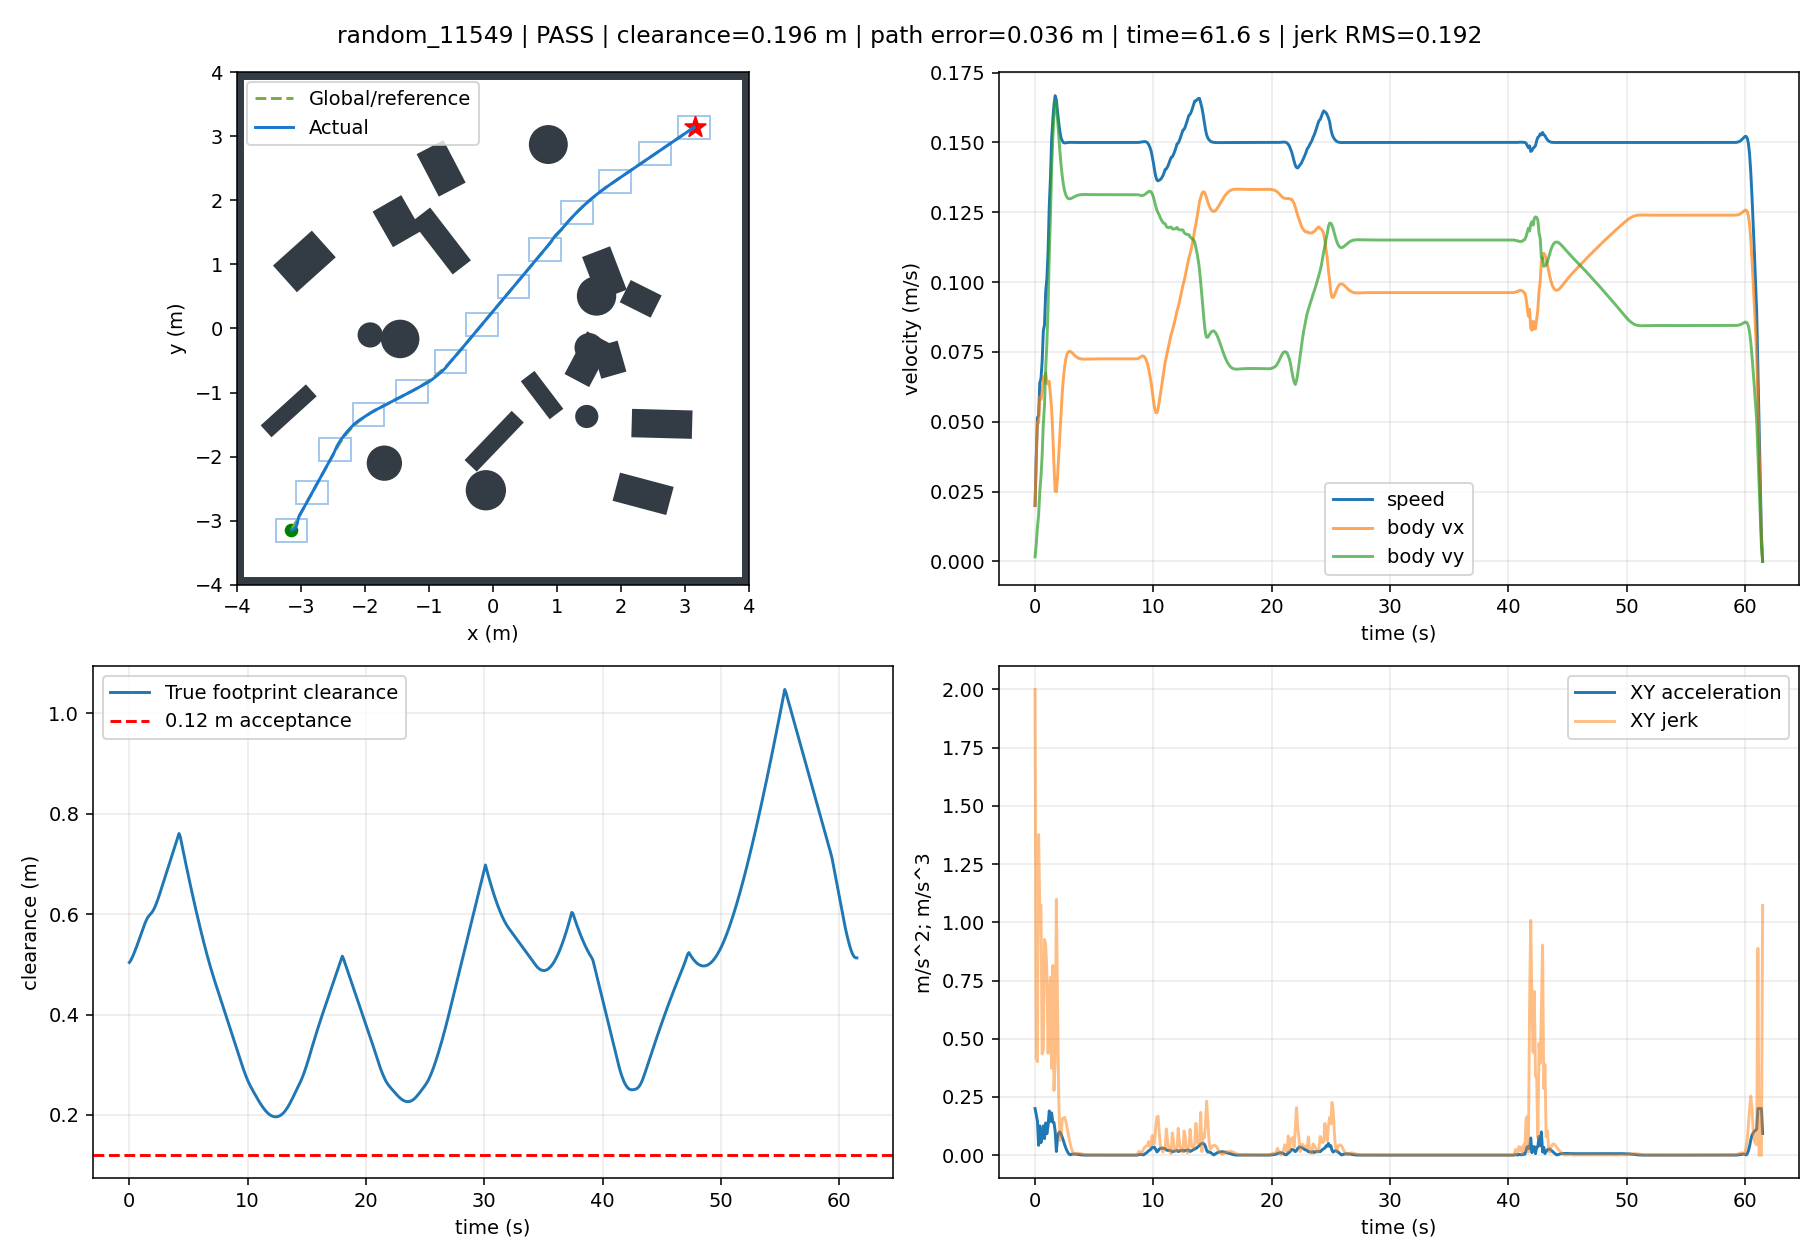

Values plotted in this chart, from the file beside it:
t, x, y, yaw, raw_vx, raw_vy, body_vx, body_vy, control_v, control_phi, clearance, goal_distance, speed, solved, stop, arrived, solve_ms, ax, ay, jerk, dune_distance
0.0, -3.149, -3.15, 0.0, 0.01994, 0.001598, 0.01994, 0.001598, 0.02, 0.08, 0.5037, 8.909, 0.02, 1.0, False, False, 65.17, 0.1994, 0.01598, 2.0, 0.5022
0.1, -3.146, -3.15, 0.0, 0.03668, 0.00592, 0.03668, 0.00592, 0.03716, 0.16, 0.5068, 8.906, 0.03716, 1.0, False, False, 15.66, 0.1675, 0.04322, 0.4193, 0.5034
0.2, -3.141, -3.149, 0.0, 0.04994, 0.01222, 0.04994, 0.01222, 0.05141, 0.24, 0.5115, 8.902, 0.05141, 1.0, False, False, 47.83, 0.1326, 0.06301, 0.4012, 0.5065
0.3, -3.136, -3.147, 0.0, 0.04959, 0.01643, 0.04959, 0.01643, 0.05224, 0.32, 0.5165, 8.898, 0.05224, 1.0, False, False, 15.56, -0.003522, 0.04212, 1.377, 0.5112
0.4, -3.13, -3.145, 0.0, 0.05892, 0.02491, 0.05892, 0.02491, 0.06397, 0.4, 0.5222, 8.892, 0.06397, 1.0, False, False, 47.81, 0.09335, 0.08479, 1.059, 0.5162
0.5, -3.124, -3.142, 0.0, 0.05802, 0.0302, 0.05802, 0.0302, 0.06541, 0.48, 0.5281, 8.886, 0.06541, 1.0, False, False, 15.64, -0.009063, 0.05292, 1.073, 0.5219
0.6, -3.118, -3.138, 0.0, 0.06064, 0.03802, 0.06064, 0.03802, 0.07158, 0.56, 0.5343, 8.879, 0.07158, 1.0, False, False, 16.09, 0.02625, 0.07815, 0.434, 0.5278
0.7, -3.112, -3.134, 0.0, 0.06621, 0.04929, 0.06621, 0.04929, 0.08254, 0.64, 0.5409, 8.871, 0.08254, 1.0, False, False, 47.85, 0.05564, 0.1127, 0.4539, 0.534
0.8, -3.105, -3.128, 0.0, 0.06376, 0.05592, 0.06376, 0.05592, 0.08481, 0.72, 0.5474, 8.863, 0.08481, 1.0, False, False, 15.55, -0.02448, 0.06627, 0.9262, 0.5406
0.9, -3.098, -3.122, 0.0, 0.06731, 0.06931, 0.06731, 0.06931, 0.09662, 0.8, 0.5542, 8.853, 0.09662, 1.0, False, False, 47.84, 0.03554, 0.1339, 0.9039, 0.5471
1.0, -3.092, -3.114, 0.0, 0.06452, 0.07805, 0.06452, 0.07805, 0.1013, 0.88, 0.5609, 8.843, 0.1013, 1.0, False, False, 15.59, -0.02793, 0.08739, 0.7867, 0.5539
1.1, -3.085, -3.106, 0.0, 0.06354, 0.09076, 0.06354, 0.09076, 0.1108, 0.96, 0.5674, 8.832, 0.1108, 1.0, False, False, 15.58, -0.009761, 0.1272, 0.4372, 0.5606
1.2, -3.079, -3.095, 0.0, 0.06441, 0.1097, 0.06441, 0.1097, 0.1272, 1.04, 0.5739, 8.82, 0.1272, 1.0, False, False, 47.97, 0.008663, 0.1897, 0.6517, 0.5671
1.3, -3.072, -3.083, 0.0, 0.05975, 0.1234, 0.05975, 0.1234, 0.1371, 1.12, 0.5802, 8.807, 0.1371, 1.0, False, False, 16.54, -0.04664, 0.137, 0.7634, 0.5736
1.4, -3.066, -3.07, 0.0, 0.05476, 0.1409, 0.05476, 0.1409, 0.1511, 1.2, 0.586, 8.794, 0.1511, 1.0, False, False, 31.57, -0.04986, 0.1742, 0.3728, 0.5799
1.5, -3.061, -3.055, 0.0, 0.04532, 0.1514, 0.04532, 0.1514, 0.1581, 1.28, 0.591, 8.78, 0.1581, 1.0, False, False, 15.78, -0.09436, 0.1059, 0.8147, 0.5857
1.6, -3.058, -3.039, 0.0, 0.0342, 0.1598, 0.0342, 0.1598, 0.1635, 1.36, 0.5949, 8.766, 0.1635, 1.0, False, False, 15.65, -0.1112, 0.0839, 0.2775, 0.5907
1.7, -3.055, -3.022, 0.0, 0.02516, 0.1649, 0.02516, 0.1649, 0.1668, 1.419, 0.5977, 8.752, 0.1668, 1.0, False, False, 47.17, -0.09038, 0.05019, 0.3964, 0.5946
1.8, -3.052, -3.006, 0.0, 0.02493, 0.1633, 0.02493, 0.1633, 0.1652, 1.419, 0.6002, 8.739, 0.1652, 1.0, False, False, 15.55, -0.00231, -0.01544, 1.098, 0.5974
1.9, -3.049, -2.99, 0.0, 0.03025, 0.1584, 0.03025, 0.1584, 0.1612, 1.382, 0.6031, 8.726, 0.1612, 1.0, False, False, 31.15, 0.05315, -0.04926, 0.6496, 0.5998
2.0, -3.046, -2.975, 0.0, 0.03787, 0.1525, 0.03787, 0.1525, 0.1571, 1.327, 0.6067, 8.712, 0.1571, 1.0, False, False, 15.52, 0.07628, -0.05867, 0.2497, 0.6028
2.1, -3.041, -2.96, 0.0, 0.04609, 0.1469, 0.04609, 0.1469, 0.1539, 1.267, 0.6111, 8.699, 0.1539, 1.0, False, False, 31.43, 0.08221, -0.05664, 0.06269, 0.6064
2.2, -3.036, -2.946, 0.0, 0.05372, 0.1418, 0.05372, 0.1418, 0.1516, 1.209, 0.6162, 8.685, 0.1516, 1.0, False, False, 15.52, 0.07625, -0.05098, 0.08222, 0.6107
2.3, -3.03, -2.932, 0.0, 0.06042, 0.1379, 0.06042, 0.1379, 0.1506, 1.158, 0.6221, 8.671, 0.1506, 1.0, False, False, 47.4, 0.06702, -0.03839, 0.1561, 0.6159
2.4, -3.024, -2.919, 0.0, 0.06572, 0.1348, 0.06572, 0.1348, 0.15, 1.117, 0.6286, 8.657, 0.15, 1.0, False, False, 15.63, 0.05293, -0.03116, 0.1583, 0.6217
2.5, -3.017, -2.905, 0.0, 0.06969, 0.1326, 0.06969, 0.1326, 0.1498, 1.087, 0.6355, 8.643, 0.1498, 1.0, False, False, 15.53, 0.03976, -0.02172, 0.162, 0.6282
2.6, -3.01, -2.892, 0.0, 0.07242, 0.1312, 0.07242, 0.1312, 0.1499, 1.066, 0.6428, 8.628, 0.1499, 1.0, False, False, 16.39, 0.02732, -0.01421, 0.1454, 0.6351
2.7, -3.002, -2.879, 0.0, 0.0741, 0.1304, 0.0741, 0.1304, 0.1499, 1.054, 0.6502, 8.614, 0.1499, 1.0, False, False, 15.85, 0.01675, -0.008453, 0.1204, 0.6424
2.8, -2.995, -2.866, 0.0, 0.07496, 0.1299, 0.07496, 0.1299, 0.15, 1.048, 0.6577, 8.6, 0.15, 1.0, False, False, 47.34, 0.008569, -0.004136, 0.09249, 0.6498
2.9, -2.987, -2.853, 0.0, 0.07522, 0.1298, 0.07522, 0.1298, 0.15, 1.046, 0.6652, 8.585, 0.15, 1.0, False, False, 31.42, 0.002686, -0.00128, 0.0654, 0.6573
3.0, -2.98, -2.84, 0.0, 0.07511, 0.1299, 0.07511, 0.1299, 0.15, 1.046, 0.6727, 8.571, 0.15, 1.0, False, False, 31.78, -0.001092, 0.0006355, 0.04236, 0.6648
3.1, -2.972, -2.827, 0.0, 0.07479, 0.1301, 0.07479, 0.1301, 0.15, 1.049, 0.6802, 8.556, 0.15, 1.0, False, False, 31.24, -0.003241, 0.001765, 0.02428, 0.6723
3.2, -2.965, -2.814, 0.0, 0.07437, 0.1303, 0.07437, 0.1303, 0.15, 1.052, 0.6876, 8.542, 0.15, 1.0, False, False, 39.37, -0.004206, 0.002289, 0.01098, 0.6798
3.3, -2.957, -2.801, 0.0, 0.07393, 0.1305, 0.07393, 0.1305, 0.15, 1.055, 0.695, 8.527, 0.15, 1.0, False, False, 32.52, -0.004367, 0.002388, 0.001894, 0.6872
3.4, -2.95, -2.788, 0.0, 0.07353, 0.1307, 0.07353, 0.1307, 0.15, 1.058, 0.7024, 8.513, 0.15, 1.0, False, False, 48.3, -0.004033, 0.002214, 0.003772, 0.6946
3.5, -2.943, -2.775, 0.0, 0.07319, 0.1309, 0.07319, 0.1309, 0.15, 1.061, 0.7097, 8.499, 0.15, 1.0, False, False, 32.34, -0.003433, 0.001891, 0.006812, 0.7019
3.6, -2.936, -2.762, 0.0, 0.07291, 0.1311, 0.07291, 0.1311, 0.15, 1.063, 0.717, 8.484, 0.15, 1.0, False, False, 32.33, -0.002733, 0.001509, 0.007973, 0.7092
3.7, -2.928, -2.749, 0.0, 0.07271, 0.1312, 0.07271, 0.1312, 0.15, 1.065, 0.7242, 8.47, 0.15, 1.0, False, False, 32.44, -0.002042, 0.001129, 0.007887, 0.7165
3.8, -2.921, -2.736, 0.0, 0.07257, 0.1313, 0.07257, 0.1313, 0.15, 1.066, 0.7315, 8.456, 0.15, 1.0, False, False, 32.06, -0.001424, 0.0007876, 0.007057, 0.7238
3.9, -2.914, -2.722, 0.0, 0.07248, 0.1313, 0.07248, 0.1313, 0.15, 1.067, 0.7387, 8.441, 0.15, 1.0, False, False, 32.3, -0.0009115, 0.000504, 0.005861, 0.731
4.0, -2.907, -2.709, 0.0, 0.07242, 0.1314, 0.07242, 0.1314, 0.15, 1.067, 0.746, 8.427, 0.15, 1.0, False, False, 32.74, -0.0005124, 0.0002832, 0.004561, 0.7383
4.1, -2.899, -2.696, 0.0, 0.0724, 0.1314, 0.0724, 0.1314, 0.15, 1.067, 0.7532, 8.413, 0.15, 1.0, False, False, 32.38, -0.0002212, 0.0001221, 0.003328, 0.7455
4.2, -2.892, -2.683, 0.0, 0.0724, 0.1314, 0.0724, 0.1314, 0.15, 1.067, 0.7605, 8.398, 0.15, 1.0, False, False, 32.3, -2.3759388393246317e-05, 1.29881741595117e-05, 0.002256, 0.7528
4.3, -2.885, -2.67, 0.0, 0.07241, 0.1314, 0.07241, 0.1314, 0.15, 1.067, 0.7546, 8.384, 0.15, 1.0, False, False, 32.26, 9.763706380019888e-05, -5.4073166960988406e-05, 0.001387, 0.76
4.4, -2.878, -2.657, 0.0, 0.07243, 0.1314, 0.07243, 0.1314, 0.15, 1.067, 0.743, 8.37, 0.15, 1.0, False, False, 32.01, 0.0001612, -8.915389669073015e-05, 0.0007261, 0.7554
4.5, -2.87, -2.644, 0.0, 0.07244, 0.1313, 0.07244, 0.1313, 0.15, 1.067, 0.7314, 8.355, 0.15, 1.0, False, False, 31.98, 0.0001836, -0.0001015, 0.0002561, 0.7443
4.6, -2.863, -2.63, 0.0, 0.07246, 0.1313, 0.07246, 0.1313, 0.15, 1.067, 0.7199, 8.341, 0.15, 1.0, False, False, 32.22, 0.0001791, -9.893015987694209e-05, 5.2601648418293736e-05, 0.7323
4.7, -2.856, -2.617, 0.0, 0.07248, 0.1313, 0.07248, 0.1313, 0.15, 1.067, 0.7085, 8.327, 0.15, 1.0, False, False, 32.06, 0.0001586, -8.762138359014182e-05, 0.0002335, 0.7203
4.8, -2.849, -2.604, 0.0, 0.07249, 0.1313, 0.07249, 0.1313, 0.15, 1.066, 0.6973, 8.312, 0.15, 1.0, False, False, 32.11, 0.0001307, -7.216088940026344e-05, 0.0003196, 0.7099
4.9, -2.841, -2.591, 0.0, 0.0725, 0.1313, 0.0725, 0.1313, 0.15, 1.066, 0.6861, 8.298, 0.15, 1.0, False, False, 32.11, 0.0001009, -5.5722127298429847e-05, 0.0003399, 0.6981
5.0, -2.834, -2.578, 0.0, 0.07251, 0.1313, 0.07251, 0.1313, 0.15, 1.066, 0.675, 8.284, 0.15, 1.0, False, False, 31.91, 7.300398952941878e-05, -4.031459090031442e-05, 0.0003187, 0.6865
5.1, -2.827, -2.565, 0.0, 0.07251, 0.1313, 0.07251, 0.1313, 0.15, 1.066, 0.6641, 8.269, 0.15, 1.0, False, False, 31.9, 4.898124887200983e-05, -2.7048188294964692e-05, 0.0002744, 0.6752
5.2, -2.82, -2.552, 0.0, 0.07252, 0.1313, 0.07252, 0.1313, 0.15, 1.066, 0.6532, 8.255, 0.15, 1.0, False, False, 31.92, 2.966421352140758e-05, -1.6381101331786052e-05, 0.0002207, 0.6645
5.3, -2.812, -2.539, 0.0, 0.07252, 0.1313, 0.07252, 0.1313, 0.15, 1.066, 0.6425, 8.241, 0.15, 1.0, False, False, 32.11, 1.5090349340801668e-05, -8.33336356392822e-06, 0.0001665, 0.6536
5.4, -2.805, -2.525, 0.0, 0.07252, 0.1313, 0.07252, 0.1313, 0.15, 1.066, 0.6319, 8.226, 0.15, 1.0, False, False, 31.74, 4.814236121558624e-06, -2.6587958945611945e-06, 0.0001174, 0.6435
5.5, -2.798, -2.512, 0.0, 0.07252, 0.1313, 0.07252, 0.1313, 0.15, 1.066, 0.6214, 8.212, 0.15, 1.0, False, False, 31.93, -1.856729834465165e-06, 1.0250710036352473e-06, 7.620542113921808e-05, 0.634
5.6, -2.791, -2.499, 0.0, 0.07252, 0.1313, 0.07252, 0.1313, 0.15, 1.066, 0.6111, 8.198, 0.15, 1.0, False, False, 31.61, -5.695839335601027e-06, 3.1451994572662123e-06, 4.385624975030044e-05, 0.6217
5.7, -2.783, -2.486, 0.0, 0.07252, 0.1313, 0.07252, 0.1313, 0.15, 1.066, 0.6009, 8.183, 0.15, 1.0, False, False, 32.23, -7.448730919012991e-06, 4.113286248552672e-06, 2.0024537294678784e-05, 0.6112
5.8, -2.776, -2.473, 0.0, 0.07252, 0.1313, 0.07252, 0.1313, 0.15, 1.066, 0.5908, 8.169, 0.15, 1.0, False, False, 31.67, -7.770803140821902e-06, 4.291221629149078e-06, 3.679558611150476e-06, 0.6013
5.9, -2.769, -2.46, 0.0, 0.07252, 0.1313, 0.07252, 0.1313, 0.15, 1.066, 0.5809, 8.155, 0.15, 1.0, False, False, 31.69, -7.1983846043621735e-06, 3.975166696923438e-06, 6.538759064737375e-06, 0.5913
... 556 more rows
